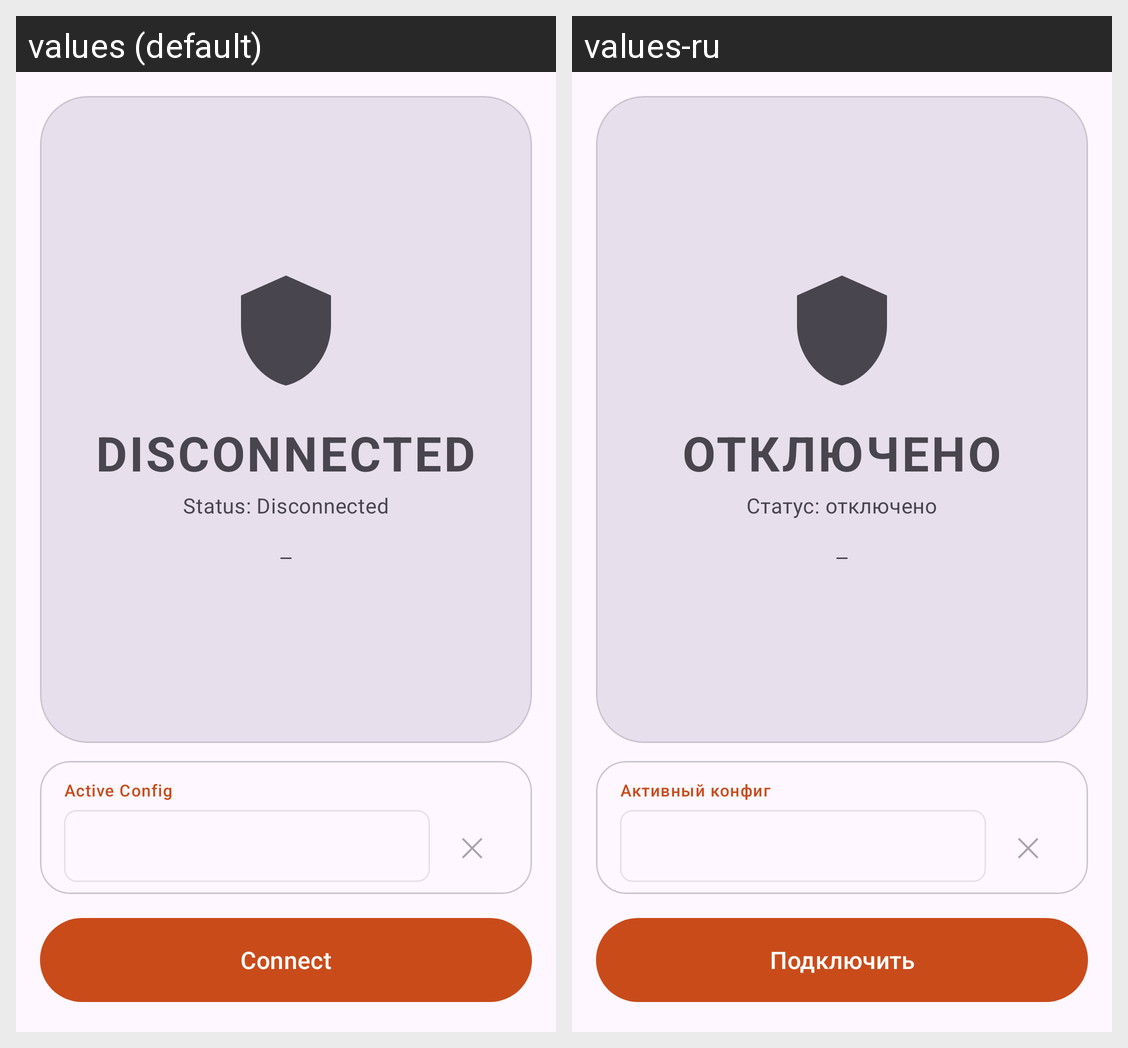

Locale-by-locale string values for the Android screen shown in this grid:
Android screen res/layout/fragment_home.xml rendered under 2 locales, left to right: values (default), values-ru. Device: Nexus 5 (rendered at 1080×1920; each locale shown at half size, 540×960, under a caption strip naming it); theme Theme.FireTunnel.
Strings drawn on this screen, with the default value and each locale's value (text and hints the layout hard-codes, and strings that could not be matched under every locale, appear in the picture but are not listed):

disconnected
  values: DISCONNECTED
  values-ru: ОТКЛЮЧЕНО

status_disconnected
  values: Status: Disconnected
  values-ru: Статус: отключено

no_stats
  values: —
  values-ru: —

configuration
  values: Active Config
  values-ru: Активный конфиг

connect
  values: Connect
  values-ru: Подключить
